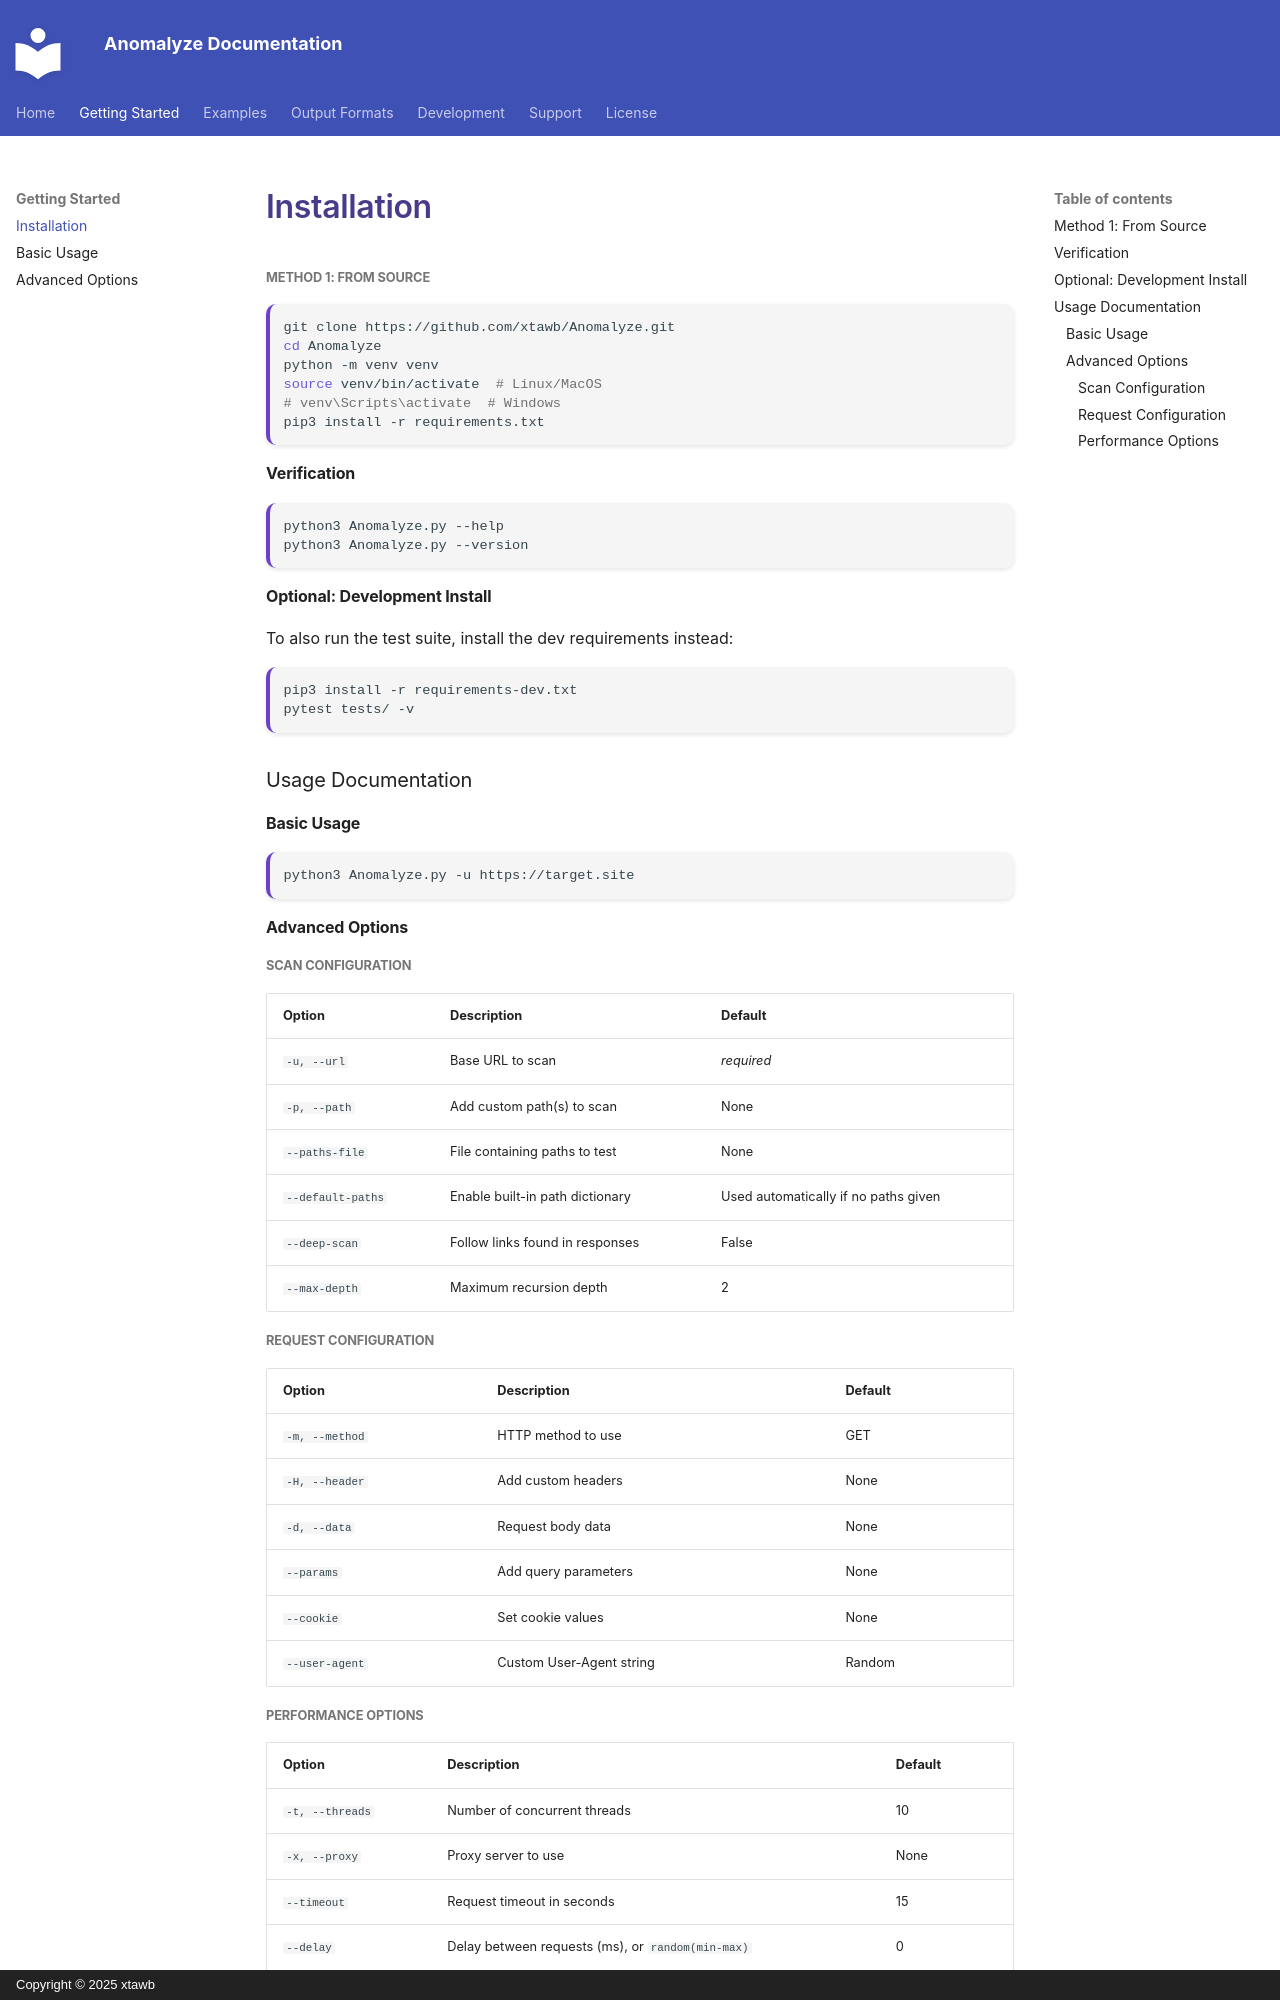

repository: xtawb/Anomalyze · page: installation/index.html · generator: mkdocs · copyright: Copyright © 2025 xtawb

#### Method 1: From Source
```bash
git clone https://github.com/xtawb/Anomalyze.git
cd Anomalyze
python -m venv venv
source venv/bin/activate  # Linux/MacOS
# venv\Scripts\activate  # Windows
pip3 install -r requirements.txt
```

### Verification
```bash
python3 Anomalyze.py --help
python3 Anomalyze.py --version
```

### Optional: Development Install
To also run the test suite, install the dev requirements instead:
```bash
pip3 install -r requirements-dev.txt
pytest tests/ -v
```

## Usage Documentation

### Basic Usage
```bash
python3 Anomalyze.py -u https://target.site
```

### Advanced Options

#### Scan Configuration
| Option               | Description                                  | Default |
|----------------------|----------------------------------------------|---------|
| `-u, --url`          | Base URL to scan                             | *required* |
| `-p, --path`         | Add custom path(s) to scan                   | None    |
| `--paths-file`       | File containing paths to test                | None    |
| `--default-paths`    | Enable built-in path dictionary              | Used automatically if no paths given |
| `--deep-scan`        | Follow links found in responses              | False   |
| `--max-depth`        | Maximum recursion depth                      | 2       |

#### Request Configuration
| Option               | Description                                  | Default |
|----------------------|----------------------------------------------|---------|
| `-m, --method`       | HTTP method to use                           | GET     |
| `-H, --header`       | Add custom headers                           | None    |
| `-d, --data`         | Request body data                            | None    |
| `--params`           | Add query parameters                         | None    |
| `--cookie`           | Set cookie values                            | None    |
| `--user-agent`       | Custom User-Agent string                     | Random  |
